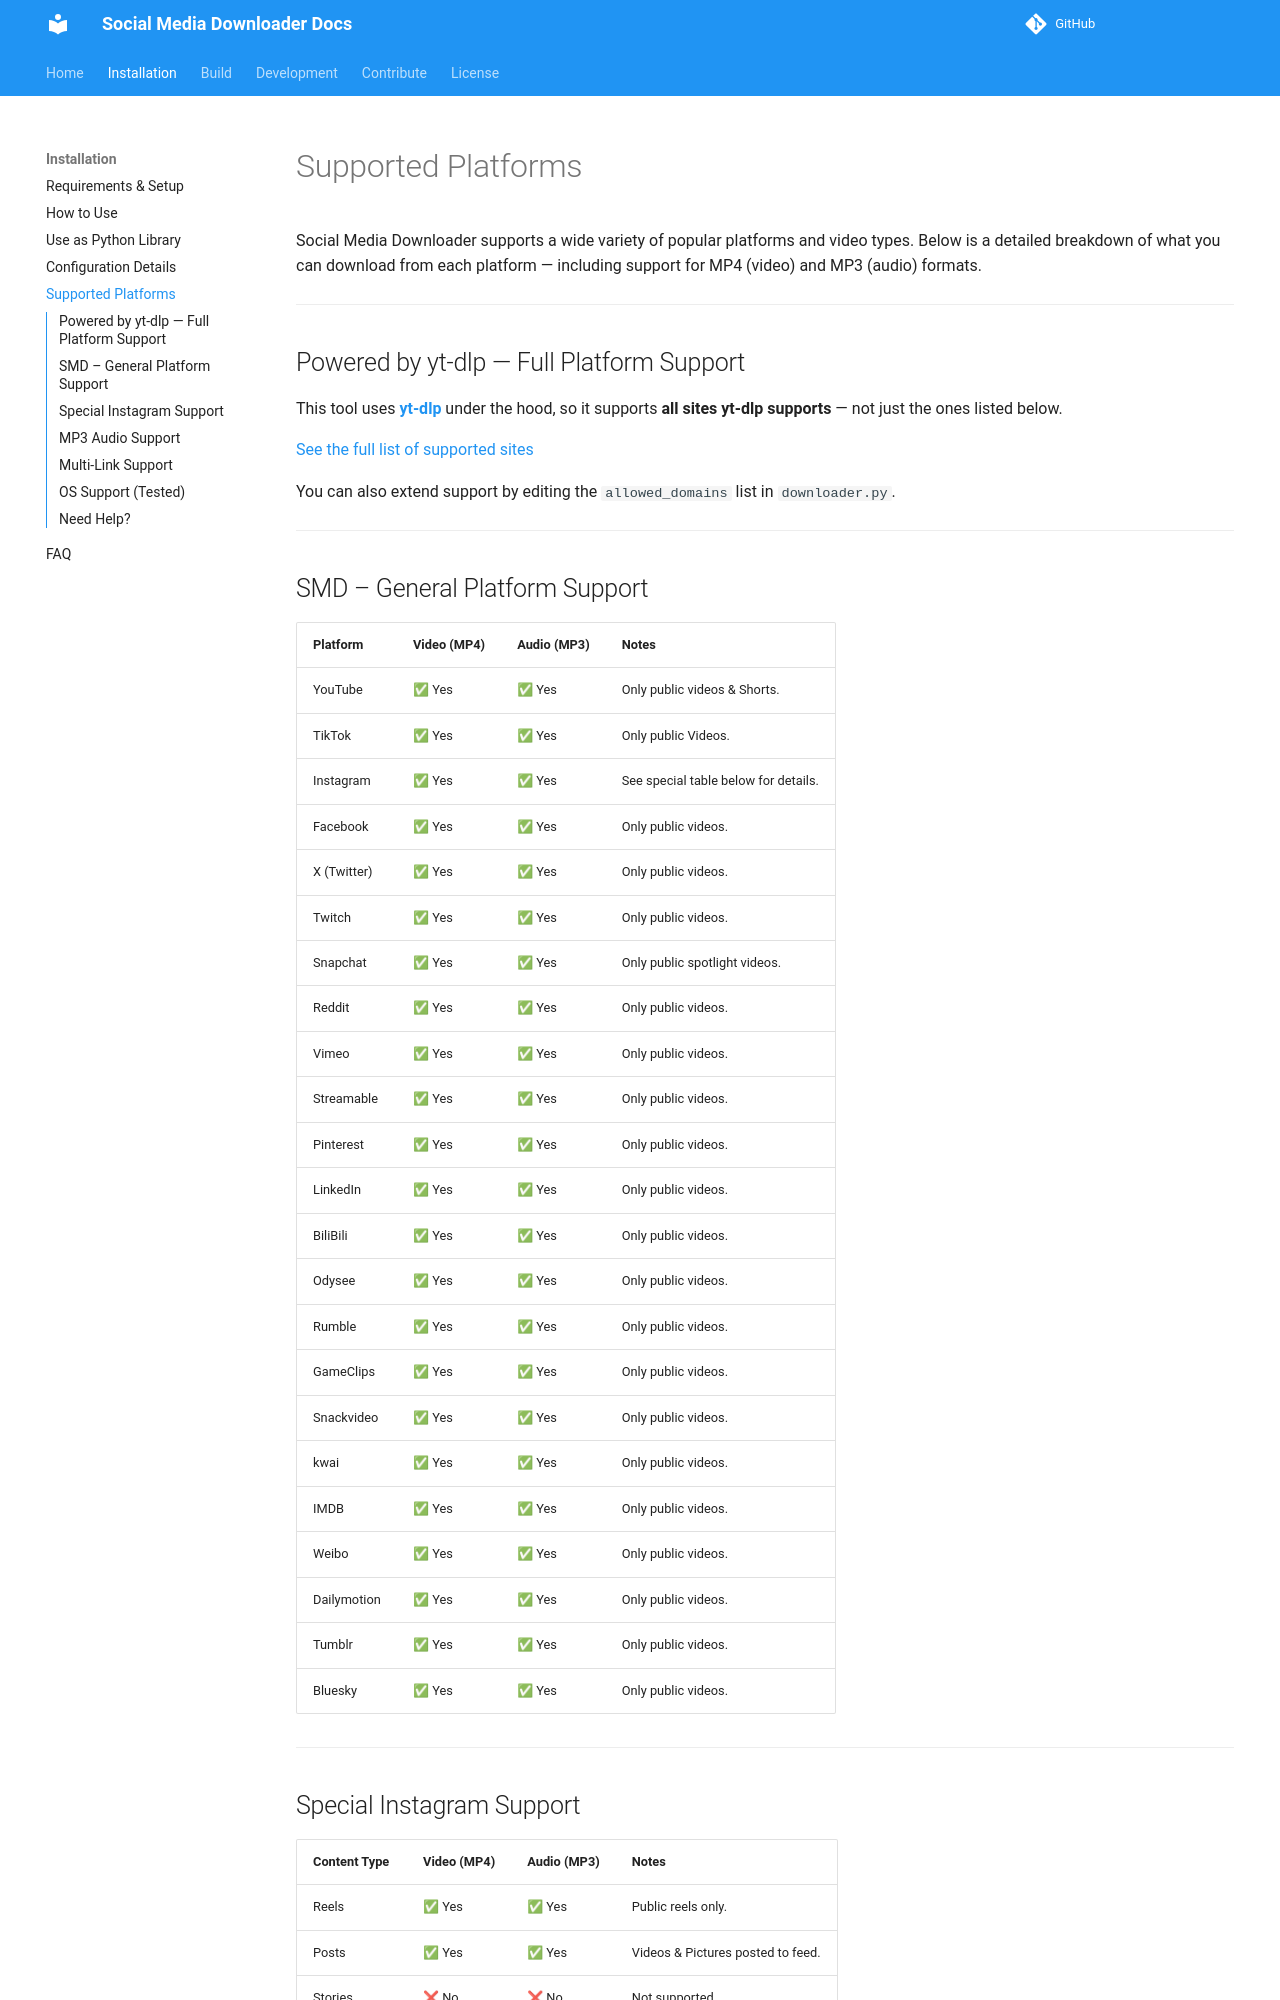

repository: nayandas69/Social-Media-Downloader · page: supported-platforms/index.html · generator: mkdocs

---
title: ✅ Supported Platforms
---

# Supported Platforms

Social Media Downloader supports a wide variety of popular platforms and video types. Below is a detailed breakdown of what you can download from each platform — including support for MP4 (video) and MP3 (audio) formats.

---

## Powered by yt-dlp — Full Platform Support

This tool uses [**yt-dlp**](https://github.com/yt-dlp/yt-dlp) under the hood, so it supports **all sites yt-dlp supports** — not just the ones listed below.

[See the full list of supported sites](https://github.com/yt-dlp/yt-dlp/blob/master/supportedsites.md)

You can also extend support by editing the `allowed_domains` list in `downloader.py`.

---

## SMD – General Platform Support

| Platform     | Video (MP4) | Audio (MP3) | Notes                                   |
|--------------|-------------|-------------|-----------------------------------------|
| YouTube      | ✅ Yes       | ✅ Yes       | Only public videos & Shorts.                 |
| TikTok       | ✅ Yes       | ✅ Yes       | Only public Videos.                        |
| Instagram    | ✅ Yes       | ✅ Yes       | See special table below for details.  |
| Facebook     | ✅ Yes       | ✅ Yes       | Only public videos.                          |
| X (Twitter)  | ✅ Yes       | ✅ Yes       | Only public videos.                          |
| Twitch       | ✅ Yes       | ✅ Yes       | Only public videos.                          |
| Snapchat     | ✅ Yes       | ✅ Yes       | Only public spotlight videos.              |
| Reddit       | ✅ Yes       | ✅ Yes       | Only public videos.                          |
| Vimeo        | ✅ Yes       | ✅ Yes       | Only public videos.                          |
| Streamable   | ✅ Yes       | ✅ Yes       | Only public videos.                          |
| Pinterest    | ✅ Yes       | ✅ Yes       | Only public videos.                          |
| LinkedIn     | ✅ Yes       | ✅ Yes       | Only public videos.                          |
| BiliBili     | ✅ Yes       | ✅ Yes       | Only public videos.                          |
| Odysee       | ✅ Yes       | ✅ Yes       | Only public videos.                          |
| Rumble       | ✅ Yes       | ✅ Yes       | Only public videos.                          |
| GameClips    | ✅ Yes       | ✅ Yes       | Only public videos.                          |
| Snackvideo   | ✅ Yes       | ✅ Yes       | Only public videos.                          |
| kwai         | ✅ Yes       | ✅ Yes       | Only public videos.                          |
| IMDB         | ✅ Yes       | ✅ Yes       | Only public videos.                          |
| Weibo        | ✅ Yes       | ✅ Yes       | Only public videos.                          |
| Dailymotion  | ✅ Yes       | ✅ Yes       | Only public videos.                          |
| Tumblr       | ✅ Yes       | ✅ Yes       | Only public videos.                          |
| Bluesky      | ✅ Yes       | ✅ Yes       | Only public videos.                          |

---
